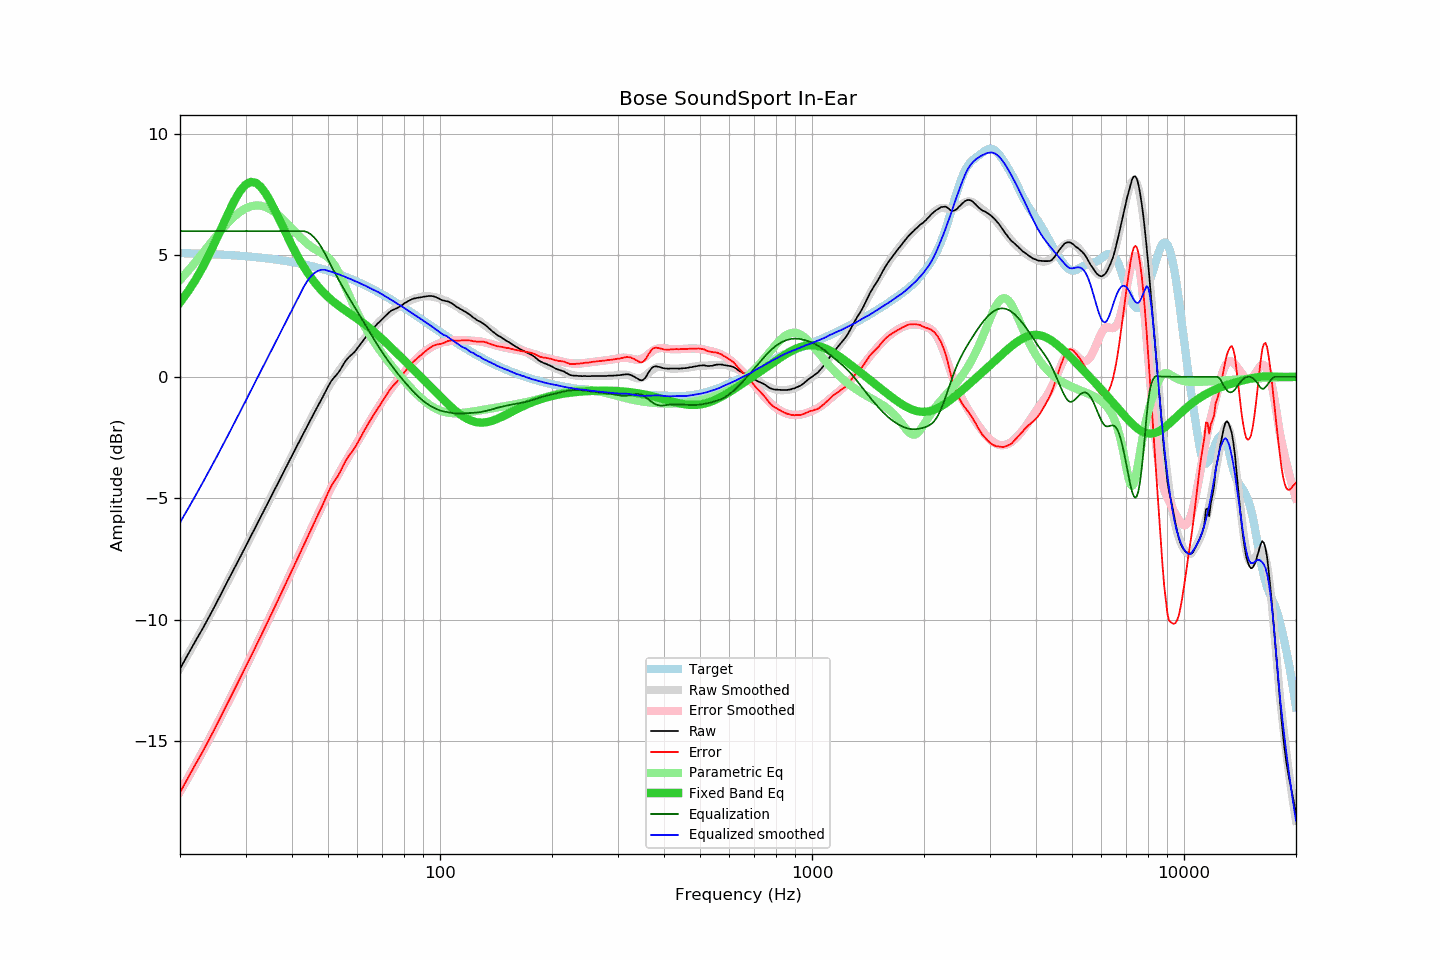

The file beside this chart, header and first rows:
frequency, raw, error, smoothed, error_smoothed, equalization, parametric_eq, equalized_raw, equalized_smoothed, target
20, -12.03, -17.12, -12.00, -17.09, 6.00, 3.06, -6.03, -6.00, 5.09
21, -11.44, -16.52, -11.44, -16.52, 6.00, 3.50, -5.44, -5.44, 5.09
22, -10.89, -15.96, -10.90, -15.97, 6.00, 3.98, -4.89, -4.90, 5.08
23, -10.38, -15.44, -10.37, -15.43, 6.00, 4.50, -4.38, -4.37, 5.07
24, -9.86, -14.91, -9.85, -14.90, 6.00, 5.06, -3.86, -3.85, 5.05
25, -9.35, -14.39, -9.34, -14.38, 6.00, 5.63, -3.35, -3.34, 5.04
26, -8.84, -13.86, -8.85, -13.88, 6.00, 6.21, -2.84, -2.85, 5.03
27, -8.35, -13.36, -8.37, -13.38, 6.00, 6.76, -2.35, -2.37, 5.01
28, -7.89, -12.89, -7.90, -12.90, 6.00, 7.25, -1.89, -1.90, 5.00
29, -7.44, -12.42, -7.45, -12.43, 6.00, 7.65, -1.44, -1.45, 4.98
30, -7.00, -11.96, -7.00, -11.97, 6.00, 7.91, -1.00, -1.00, 4.96
31, -6.58, -11.52, -6.58, -11.52, 6.00, 8.02, -0.58, -0.58, 4.95
32, -6.17, -11.09, -6.16, -11.09, 6.00, 7.99, -0.17, -0.16, 4.93
33, -5.77, -10.67, -5.76, -10.66, 6.00, 7.82, 0.23, 0.24, 4.91
34, -5.38, -10.26, -5.37, -10.25, 6.00, 7.55, 0.62, 0.63, 4.88
35, -5.00, -9.86, -4.99, -9.85, 6.00, 7.22, 1.00, 1.01, 4.86
36, -4.63, -9.46, -4.62, -9.46, 6.00, 6.85, 1.37, 1.38, 4.84
37, -4.27, -9.08, -4.27, -9.07, 6.00, 6.47, 1.73, 1.73, 4.81
38, -3.92, -8.70, -3.92, -8.70, 6.00, 6.10, 2.08, 2.08, 4.78
39, -3.58, -8.33, -3.58, -8.33, 6.00, 5.74, 2.42, 2.42, 4.75
40, -3.25, -7.97, -3.25, -7.97, 6.00, 5.40, 2.75, 2.75, 4.73
41, -2.93, -7.62, -2.93, -7.61, 6.00, 5.09, 3.07, 3.07, 4.70
42, -2.62, -7.28, -2.61, -7.27, 6.00, 4.80, 3.38, 3.39, 4.66
43, -2.32, -6.95, -2.30, -6.93, 6.00, 4.54, 3.68, 3.70, 4.63
44, -2.03, -6.62, -2.01, -6.60, 5.96, 4.30, 3.93, 3.95, 4.60
45, -1.74, -6.30, -1.72, -6.28, 5.86, 4.09, 4.13, 4.14, 4.56
46, -1.46, -5.98, -1.45, -5.96, 5.72, 3.89, 4.27, 4.28, 4.52
47, -1.19, -5.67, -1.18, -5.66, 5.55, 3.72, 4.36, 4.36, 4.49
48, -0.94, -5.38, -0.93, -5.37, 5.33, 3.56, 4.40, 4.41, 4.45
49, -0.67, -5.08, -0.68, -5.09, 5.09, 3.42, 4.42, 4.41, 4.41
50, -0.41, -4.77, -0.45, -4.82, 4.82, 3.29, 4.41, 4.37, 4.37
51, -0.18, -4.50, -0.24, -4.56, 4.56, 3.17, 4.39, 4.33, 4.33
52, -0.02, -4.30, -0.04, -4.32, 4.32, 3.06, 4.30, 4.28, 4.28
53, 0.12, -4.12, 0.15, -4.09, 4.09, 2.96, 4.21, 4.24, 4.24
54, 0.30, -3.89, 0.33, -3.86, 3.86, 2.87, 4.17, 4.19, 4.20
55, 0.51, -3.64, 0.50, -3.65, 3.65, 2.78, 4.16, 4.14, 4.15
56, 0.69, -3.41, 0.65, -3.44, 3.44, 2.70, 4.14, 4.10, 4.10
57, 0.82, -3.23, 0.81, -3.24, 3.24, 2.62, 4.07, 4.05, 4.06
58, 0.92, -3.09, 0.95, -3.05, 3.05, 2.54, 3.97, 4.00, 4.01
59, 1.03, -2.93, 1.09, -2.86, 2.86, 2.46, 3.89, 3.95, 3.96
60, 1.18, -2.73, 1.22, -2.67, 2.67, 2.38, 3.86, 3.90, 3.91
61, 1.33, -2.53, 1.36, -2.49, 2.49, 2.31, 3.83, 3.85, 3.86
62, 1.48, -2.33, 1.49, -2.31, 2.31, 2.23, 3.80, 3.80, 3.81
63, 1.62, -2.14, 1.62, -2.13, 2.13, 2.15, 3.76, 3.75, 3.76
64, 1.75, -1.95, 1.74, -1.96, 1.96, 2.06, 3.71, 3.70, 3.71
65, 1.87, -1.78, 1.86, -1.79, 1.79, 1.98, 3.66, 3.64, 3.66
66, 1.98, -1.62, 1.97, -1.62, 1.62, 1.90, 3.60, 3.59, 3.60
67, 2.09, -1.46, 2.09, -1.46, 1.46, 1.81, 3.55, 3.55, 3.55
68, 2.19, -1.30, 2.20, -1.30, 1.30, 1.72, 3.49, 3.50, 3.50
69, 2.28, -1.16, 2.30, -1.15, 1.15, 1.64, 3.43, 3.45, 3.44
70, 2.38, -1.01, 2.39, -1.00, 1.00, 1.55, 3.38, 3.39, 3.39
71, 2.47, -0.86, 2.47, -0.86, 0.86, 1.46, 3.33, 3.33, 3.34
72, 2.56, -0.72, 2.55, -0.73, 0.73, 1.37, 3.29, 3.28, 3.28
73, 2.65, -0.57, 2.62, -0.60, 0.60, 1.28, 3.25, 3.22, 3.23
74, 2.72, -0.45, 2.69, -0.47, 0.47, 1.20, 3.20, 3.16, 3.17
75, 2.76, -0.35, 2.75, -0.36, 0.36, 1.11, 3.12, 3.11, 3.12
76, 2.80, -0.26, 2.82, -0.24, 0.24, 1.02, 3.04, 3.06, 3.06
77, 2.84, -0.17, 2.87, -0.13, 0.13, 0.94, 2.97, 3.00, 3.01
78, 2.89, -0.06, 2.93, -0.02, 0.02, 0.85, 2.92, 2.95, 2.96
79, 2.94, 0.04, 2.98, 0.08, -0.08, 0.77, 2.86, 2.90, 2.90
... 553 more rows
